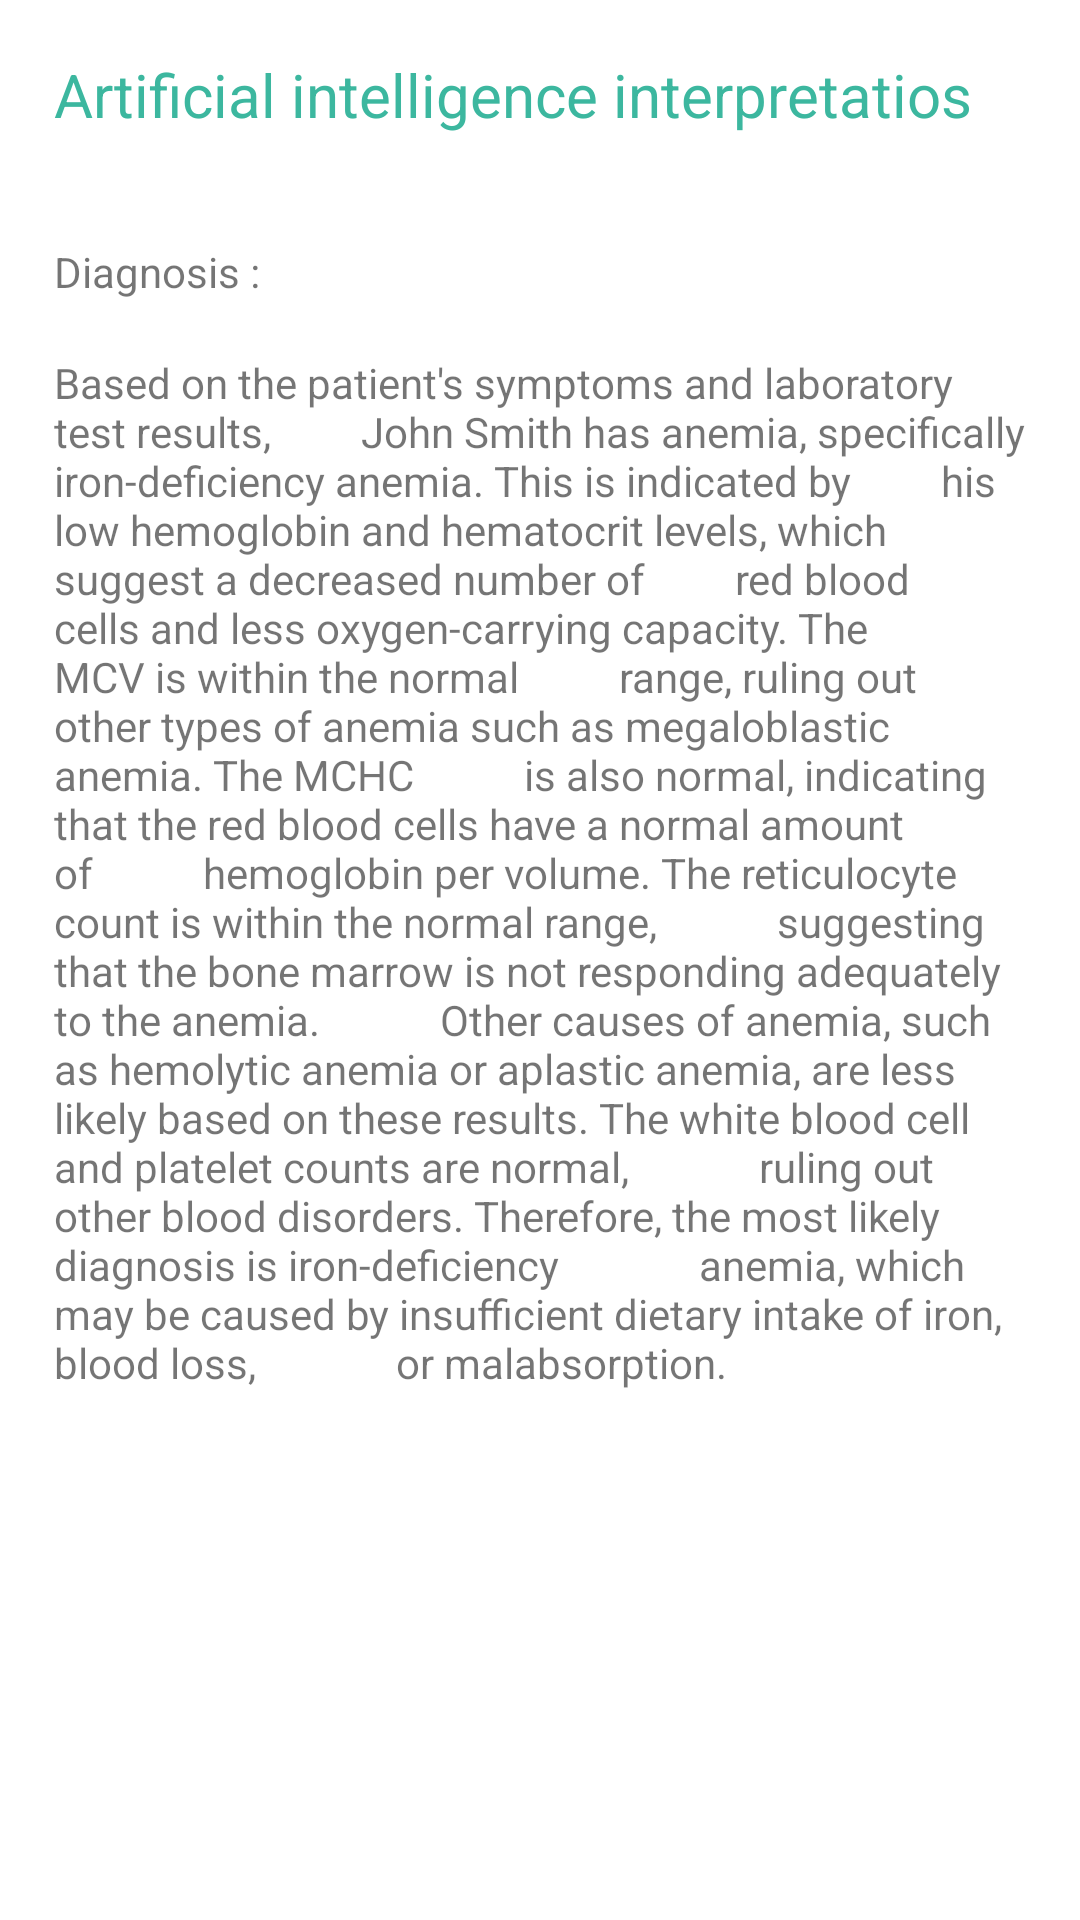

The Android layout XML behind this screen, and the referenced resources:
<!-- AndroidManifest.xml: application theme Theme.DevFest -->
<!-- res/layout/activity_ai_interpretation.xml -->
<?xml version="1.0" encoding="utf-8"?>
<LinearLayout xmlns:android="http://schemas.android.com/apk/res/android"
    android:layout_width="match_parent"
    android:layout_height="match_parent"
    android:orientation="vertical">

    <TextView
        android:layout_width="match_parent"
        android:layout_height="wrap_content"
        android:layout_margin="18dp"
        android:text="Artificial intelligence interpretatios"
        android:textColor="@color/green_primary"
        android:textSize="20sp" />

    <TextView
        android:layout_width="match_parent"
        android:layout_height="wrap_content"
        android:layout_margin="18dp"
        android:text="Diagnosis : " />

    <TextView
        android:layout_width="match_parent"
        android:layout_height="wrap_content"
        android:layout_marginHorizontal="18dp"
        android:text="Based on the patient's symptoms and laboratory test results,
        John Smith has anemia, specifically iron-deficiency anemia. This is indicated by
        his low hemoglobin and hematocrit levels, which suggest a decreased number of
        red blood cells and less oxygen-carrying capacity. The MCV is within the normal
         range, ruling out  other types of anemia such as megaloblastic anemia. The MCHC
          is also normal, indicating that the red blood cells have a normal amount of
          hemoglobin per volume. The reticulocyte count is within the normal range,
           suggesting that the bone marrow is not responding adequately to the anemia.
           Other causes of anemia, such as hemolytic anemia or aplastic anemia, are less
           likely based on these results. The white blood cell and platelet counts are normal,
            ruling out other blood disorders. Therefore, the most likely diagnosis is iron-deficiency
             anemia, which may be caused by insufficient dietary intake of iron, blood loss,
             or malabsorption." />

</LinearLayout>
<!-- resources referenced by this layout -->
<resources>
  <color name="green_primary">#3CB79F</color>
  <style name="Theme.DevFest" parent="Theme.MaterialComponents.DayNight.NoActionBar">
          
          <item name="colorPrimary">@color/green_primary</item>
          <item name="colorPrimaryVariant">@color/purple_700</item>
          <item name="colorOnPrimary">@color/white</item>
          
          <item name="colorSecondary">@color/green_secondary</item>
          <item name="colorSecondaryVariant">@color/teal_700</item>
          <item name="colorOnSecondary">@color/black</item>
          
          <item name="android:statusBarColor">?attr/colorPrimaryVariant</item>
          
          <item name="buttonStyle">@style/Widget.AppCompat.Button</item>
      </style>
  <color name="purple_700">#FF3700B3</color>
  <color name="white">#FFFFFFFF</color>
  <color name="green_secondary">#5CCAB4</color>
  <color name="teal_700">#FF018786</color>
  <color name="black">#FF000000</color>
</resources>
